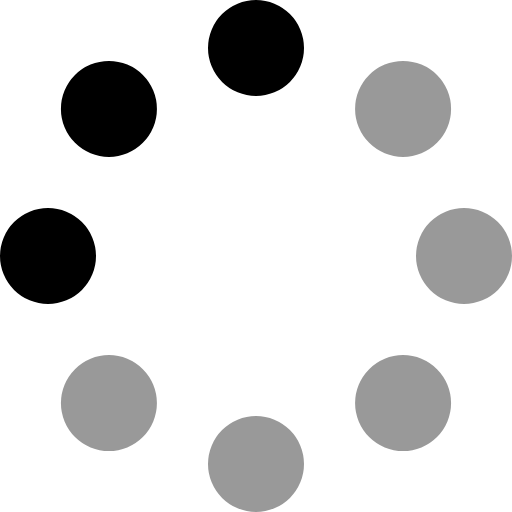
t = 0.00 s
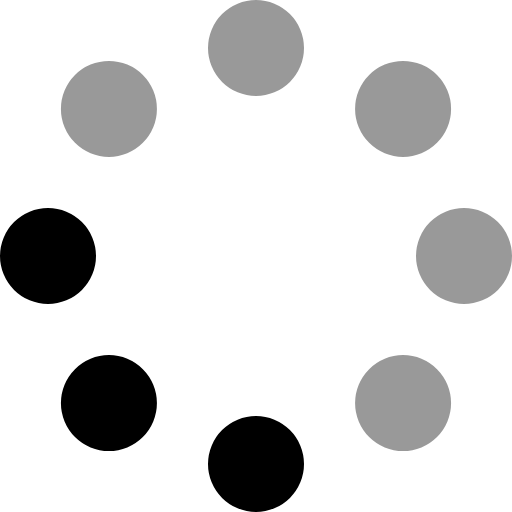
t = 1.25 s
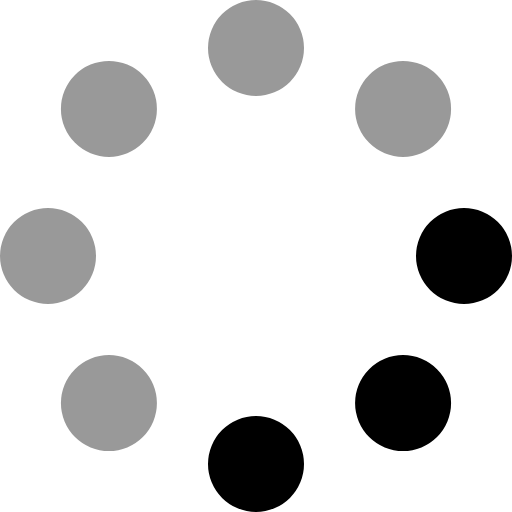
t = 2.50 s
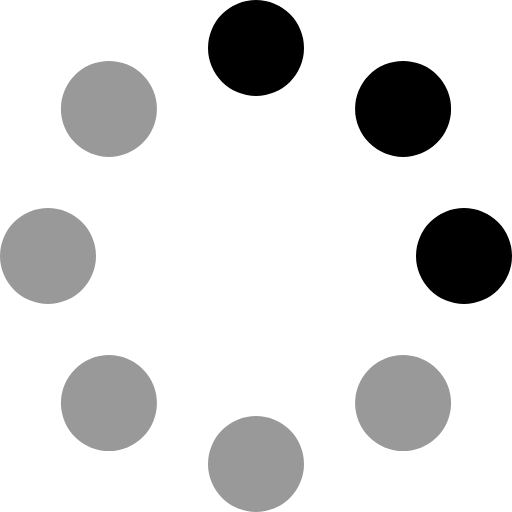
t = 3.75 s

The animated SVG that drew these frames (rendered in a browser with its animation timeline set to each time). Animation: 1 SMIL element (animateTransform=1); one cycle of 5.00 s, repeats indefinitely.

<svg xmlns="http://www.w3.org/2000/svg" viewBox="0 0 512 512"><defs><style>.fa-secondary{opacity:.4}</style></defs><path d="M108.92 355.08a48 48 0 1 0 48 48 48 48 0 0 0-48-48zM256 416a48 48 0 1 0 48 48 48 48 0 0 0-48-48zm208-208a48 48 0 1 0 48 48 48 48 0 0 0-48-48zm-60.92 147.08a48 48 0 1 0 48 48 48 48 0 0 0-48-48zm0-198.16a48 48 0 1 0-48-48 48 48 0 0 0 48 48z" class="fa-secondary"/><path d="M108.92 60.92a48 48 0 1 0 48 48 48 48 0 0 0-48-48zM48 208a48 48 0 1 0 48 48 48 48 0 0 0-48-48zM256 0a48 48 0 1 0 48 48 48 48 0 0 0-48-48z" class="fa-primary"/><animateTransform attributeName="transform" type="rotate" from="360 0 0" to="0 0 0" dur="5s" repeatCount="indefinite" /></svg>
